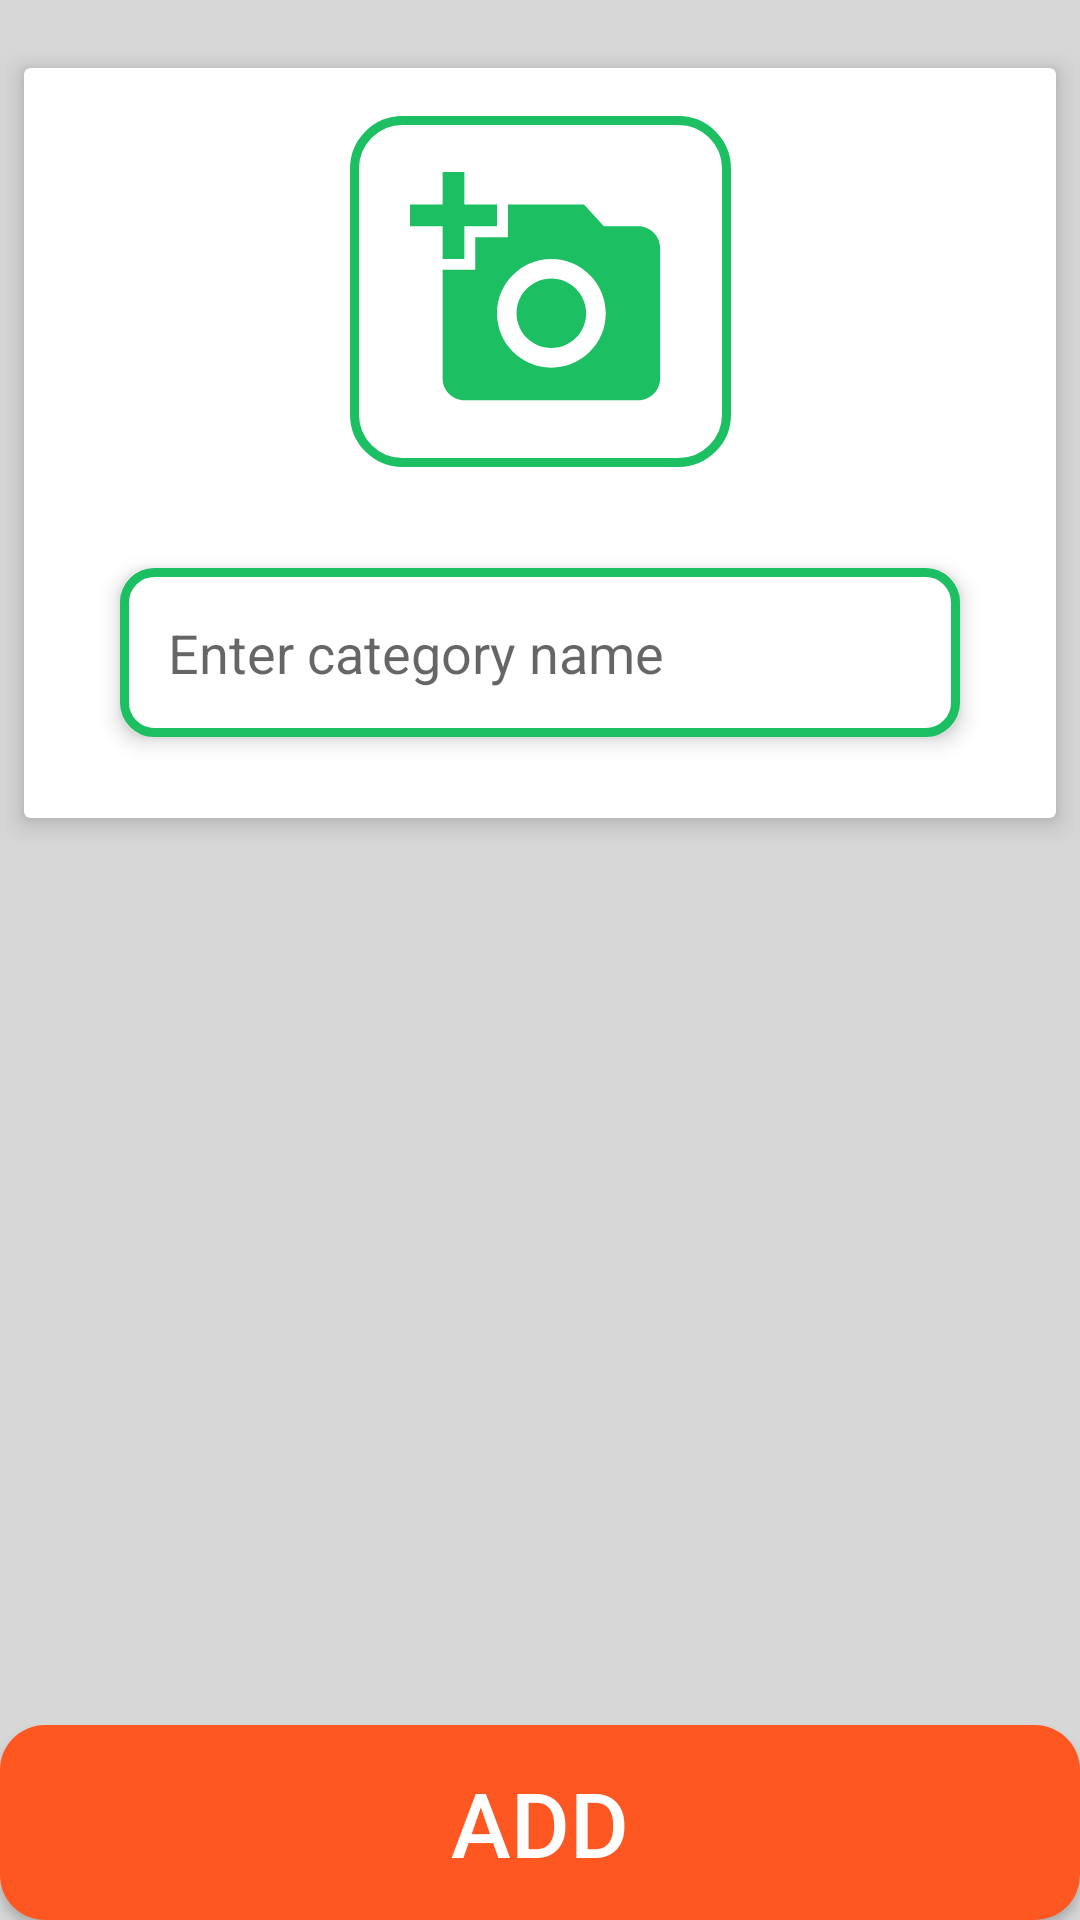

The Android layout XML behind this screen, and the referenced resources:
<!-- AndroidManifest.xml: application theme Theme.Dukandar20 -->
<!-- res/layout/fragment_add_category.xml -->
<?xml version="1.0" encoding="utf-8"?>
<androidx.constraintlayout.widget.ConstraintLayout xmlns:android="http://schemas.android.com/apk/res/android"
    xmlns:app="http://schemas.android.com/apk/res-auto"
    xmlns:tools="http://schemas.android.com/tools"
    android:id="@+id/add_category_frameLayout"
    android:layout_width="match_parent"
    android:layout_height="match_parent"
    android:background="@color/grayBackground"
    tools:context=".Fragments.add_category">

    <androidx.cardview.widget.CardView
        android:id="@+id/cardView"
        android:layout_width="match_parent"
        android:layout_height="250dp"
        android:layout_margin="8dp"
        android:layout_marginTop="15dp"
        app:cardElevation="5dp"
        app:layout_constraintBottom_toBottomOf="parent"
        app:layout_constraintEnd_toEndOf="parent"
        app:layout_constraintStart_toStartOf="parent"
        app:layout_constraintTop_toTopOf="parent"
        app:layout_constraintVertical_bias="0.039">

        <androidx.constraintlayout.widget.ConstraintLayout
            android:layout_width="match_parent"
            android:layout_height="match_parent">


            <ImageView
                android:id="@+id/categoryImage"
                android:layout_width="127dp"
                android:layout_height="117dp"
                android:layout_marginTop="16dp"


                android:background="@drawable/image_border"

                android:clickable="true"
                android:padding="15dp"
                android:src="@drawable/baseline_add_a_photo_24"


                app:layout_constraintBottom_toTopOf="@+id/editTextCategory"
                app:layout_constraintEnd_toEndOf="parent"
                app:layout_constraintStart_toStartOf="parent"
                app:layout_constraintTop_toTopOf="parent"
                app:layout_constraintVertical_bias="0.0" />


            <EditText
                android:id="@+id/editTextCategory"
                android:layout_width="match_parent"
                android:layout_height="wrap_content"
                android:layout_marginStart="@dimen/dim_32"

                android:layout_marginEnd="@dimen/dim_32"
                android:background="@drawable/edit_text_background"
                android:elevation="4dp"
                android:hint="@string/enter_category_name"
                android:padding="16dp"
                android:textColor="@color/black"
                app:layout_constraintBottom_toBottomOf="parent"
                app:layout_constraintEnd_toEndOf="parent"
                app:layout_constraintHorizontal_bias="0.0"
                app:layout_constraintStart_toStartOf="parent"
                app:layout_constraintTop_toTopOf="parent"
                app:layout_constraintVertical_bias="0.86" />


        </androidx.constraintlayout.widget.ConstraintLayout>


    </androidx.cardview.widget.CardView>


    


    <Button
        android:id="@+id/buttonAddCategory"
        android:layout_width="match_parent"
        android:layout_height="@dimen/dim_65"
        android:background="@drawable/button_background"
        android:elevation="4dp"
        android:paddingStart="24dp"
        android:paddingTop="12dp"
        android:paddingEnd="24dp"
        android:paddingBottom="12dp"
        android:text="@string/add"
        android:textColor="@android:color/white"
        android:textSize="@dimen/dim_30"
        android:visibility="visible"
        app:layout_constraintBottom_toBottomOf="parent"
        app:layout_constraintEnd_toEndOf="parent"
        app:layout_constraintStart_toStartOf="parent" />

    <Button
        android:id="@+id/buttonUpdateCategory"
        android:layout_width="match_parent"
        android:layout_height="wrap_content"
        android:background="@drawable/button_background"
        android:elevation="4dp"
        android:paddingStart="24dp"
        android:paddingTop="12dp"
        android:paddingEnd="24dp"
        android:paddingBottom="12dp"
        android:text="@string/update"
        android:textColor="@android:color/white"
        android:textSize="@dimen/dim_30"
        android:visibility="gone"
        app:layout_constraintBottom_toBottomOf="parent"
        app:layout_constraintEnd_toEndOf="@+id/buttonAddCategory"
        app:layout_constraintStart_toStartOf="parent" />


</androidx.constraintlayout.widget.ConstraintLayout>
<!-- resources referenced by this layout -->
<resources>
  <color name="black">#FF000000</color>
  <color name="grayBackground">#FAD7D7D7</color>
  <dimen name="dim_30">30dp</dimen>
  <dimen name="dim_32">32dp</dimen>
  <dimen name="dim_65">65dp</dimen>
  <!-- drawable baseline_add_a_photo_24 (drawable) -->
  <vector android:height="24dp" android:tint="@color/emeraldGreen"
      android:viewportHeight="24" android:viewportWidth="24"
      android:width="24dp" xmlns:android="http://schemas.android.com/apk/res/android">
      <path android:fillColor="@android:color/white" android:pathData="M3,4V1h2v3h3v2H5v3H3V6H0V4H3zM6,10V7h3V4h7l1.83,2H21c1.1,0 2,0.9 2,2v12c0,1.1 -0.9,2 -2,2H5c-1.1,0 -2,-0.9 -2,-2V10H6zM13,19c2.76,0 5,-2.24 5,-5s-2.24,-5 -5,-5s-5,2.24 -5,5S10.24,19 13,19zM9.8,14c0,1.77 1.43,3.2 3.2,3.2s3.2,-1.43 3.2,-3.2s-1.43,-3.2 -3.2,-3.2S9.8,12.23 9.8,14z"/>
  </vector>
  <!-- drawable button_background (drawable) -->
  <?xml version="1.0" encoding="utf-8"?>
  <shape xmlns:android="http://schemas.android.com/apk/res/android"
      android:shape="rectangle">
      <solid android:color="@color/orange"/>
      <corners android:radius="@dimen/dim_15"/>
  </shape>
  <!-- drawable edit_text_background (drawable) -->
  <shape xmlns:android="http://schemas.android.com/apk/res/android"
      android:shape="rectangle">
      <solid android:color="@android:color/white"/>
      <stroke
          android:width="3dp"
          android:color="@color/emeraldGreen" />
      <corners android:radius="@dimen/dim_10"/>
  </shape>
  <!-- drawable image_border (drawable) -->
  <?xml version="1.0" encoding="utf-8"?>
  <shape xmlns:android="http://schemas.android.com/apk/res/android">
      <solid android:color="@color/white" />
  
      
      <stroke
          android:width="3dp"
          android:color="@color/emeraldGreen" />
  
      
      <corners android:radius="16dp" />
  </shape>
  <string name="add">Add</string>
  <string name="enter_category_name">Enter category name</string>
  <string name="update">Update</string>
  <style name="Theme.Dukandar20" parent="Base.Theme.Dukandar20" />
  <color name="emeraldGreen">#1cbf62</color>
  <color name="orange">#FF5722</color>
  <dimen name="dim_15">15dp</dimen>
  <dimen name="dim_10">10dp</dimen>
  <color name="white">#E4FFFFFF</color>
  <style name="Base.Theme.Dukandar20" parent="Theme.AppCompat.Light.NoActionBar">
          <item name="colorControlNormal">@color/emeraldGreen</item>
          
          
      </style>
</resources>
